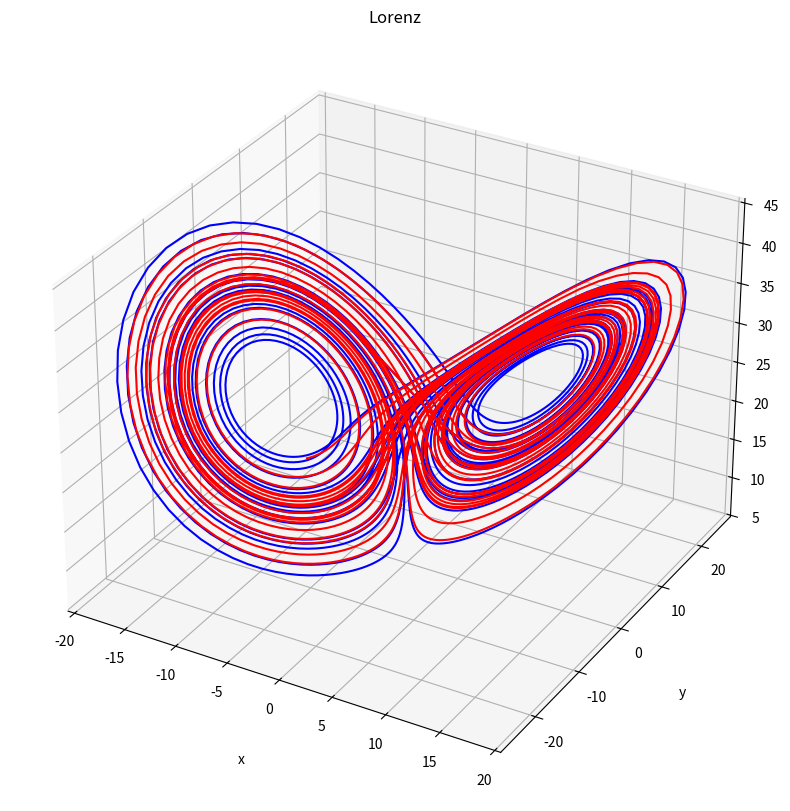

This chart was generated by the following Python code:
import numpy as np
import matplotlib.pyplot as plt
from scipy.integrate import solve_ivp
from functools import partial
from mpl_toolkits import mplot3d

sigma = 10
rho = 28
beta = 8/3

def rk4(function,h,t0,x0):
    f1 = function(t0,x0)
    f2 = function(t0+h/2, x0+(h/2)*f1)
    f3 = function(t0+h/2, x0+(h/2)*f2)
    f4 =  function(t0+h, x0+(h*f3))
    x_res = x0 + (h/6) * ((f1) + (2*f2) + (2*f3) + f4)
    return x_res




def my_lorenz(t,x):
    dx = [sigma*(x[1]-x[0]),x[0]*(rho-x[2])-x[1]
        ,(x[0]*x[1])-(beta*x[2])]
    dX = np.array(dx)
    return dX
# Initial Condition
x0 = np.array([-8, 8, 27])


h = 0.01
t_e = 30 # final time
t = np.arange(0,t_e,h)
# Store the values in X
X = np.zeros((3,len(t)))
X[:,0] = x0
x_in = x0
for i in range (len(t)-1):
    x_res = rk4(my_lorenz,h,t[i],x_in)
    X[:,i+1] = x_res
    x_in = x_res

# Built in Python RK4

solution = solve_ivp(my_lorenz,(0,t_e),x0,t_eval=t)
t = solution.t
y= solution.y.T

# Plot
fig = plt.figure(figsize = (10,10))
ax = plt.axes(projection="3d")
ax.grid()
ax.plot3D(X[0,:], X[1,:], X[2,:],'b') # RK4 Integrator
ax.plot3D(y[:,0], y[:,1], y[:,2],'r') # Python built in Solve IVP
ax.set_title("Lorenz")
# Set axes label
ax.set_xlabel("x", labelpad=20)
ax.set_ylabel("y", labelpad=20)
ax.set_zlabel("z", labelpad=20)
plt.show()

    